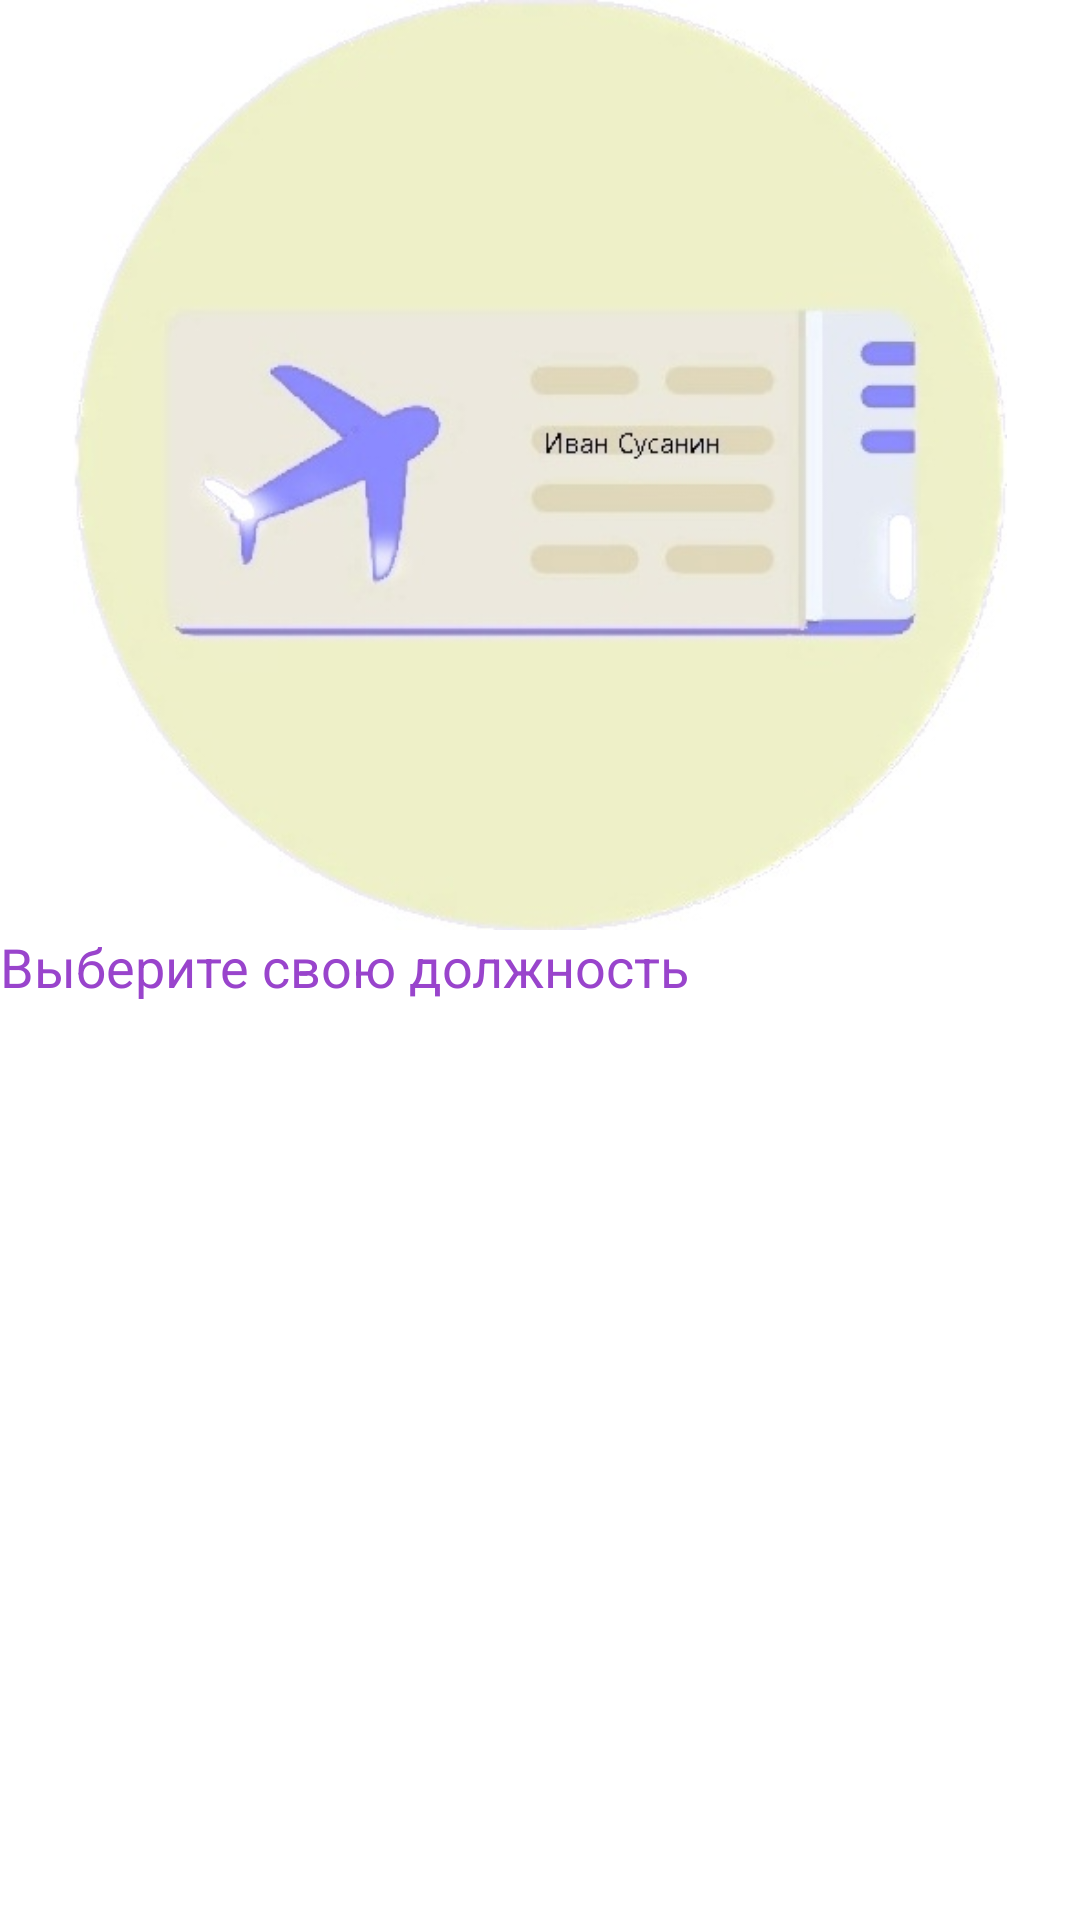

Write the Android layout XML for this screen, with the resource values it uses.
<!-- AndroidManifest.xml: application theme Theme.KursWorkApplication -->
<!-- res/layout/activity_start.xml -->
<?xml version="1.0" encoding="utf-8"?>
<LinearLayout xmlns:android="http://schemas.android.com/apk/res/android"
    xmlns:app="http://schemas.android.com/apk/res-auto"
    xmlns:tools="http://schemas.android.com/tools"
    android:id="@+id/mainLinerLayout"
    android:layout_width="match_parent"
    android:layout_height="match_parent"
    android:background="@color/white"
    android:orientation="vertical"
    tools:context=".StartActivity">

    <ImageView
        android:id="@+id/imageView"
        android:layout_width="match_parent"
        android:layout_height="310dp"
        android:minHeight="410dp"
        app:srcCompat="@drawable/airplane" />

    <TextView
        android:id="@+id/textView7"
        android:layout_width="match_parent"
        android:layout_height="wrap_content"
        android:text="Выберите свою должность"
        android:textColor="#9944cc"
        android:textSize="18sp" />
    <Button
        android:id="@+id/startButtonTourist"
        android:layout_width="match_parent"
        android:layout_height="wrap_content"
        android:layout_marginTop="3dp"
        android:layout_marginBottom="3dp"
        android:background="@color/operator"
        android:minHeight="48dp"
        android:text="Турист"
        android:textColor="#ffffff" />

    <Button
        android:id="@+id/startButtonOperator"
        android:layout_width="match_parent"
        android:layout_height="wrap_content"
        android:layout_marginTop="3dp"
        android:layout_marginBottom="3dp"
        android:background="@color/operator"
        android:minHeight="48dp"
        android:text="Оператор"
        android:textColor="#ffffff" />


</LinearLayout>
<!-- resources referenced by this layout -->
<resources>
  <color name="white">#FFFFFFFF</color>
  <!-- drawable airplane: jpg bitmap (drawable, 26401 bytes) -->
  <style name="Theme.KursWorkApplication" parent="Theme.MaterialComponents.DayNight.DarkActionBar">
          
          <item name="colorPrimary">@color/purple_500</item>
          <item name="colorPrimaryVariant">@color/purple_700</item>
          <item name="colorOnPrimary">@color/white</item>
          
          <item name="colorSecondary">@color/teal_200</item>
          <item name="colorSecondaryVariant">@color/teal_700</item>
          <item name="colorOnSecondary">@color/black</item>
          
          <item name="android:statusBarColor" tools:targetApi="l">?attr/colorPrimaryVariant</item>
          
      </style>
  <color name="purple_500">#C98787</color>
  <color name="purple_700">#BC5454</color>
  <color name="teal_200">#FBC1C1</color>
  <color name="teal_700">#FBE0E0</color>
  <color name="black">#FF000000</color>
</resources>
